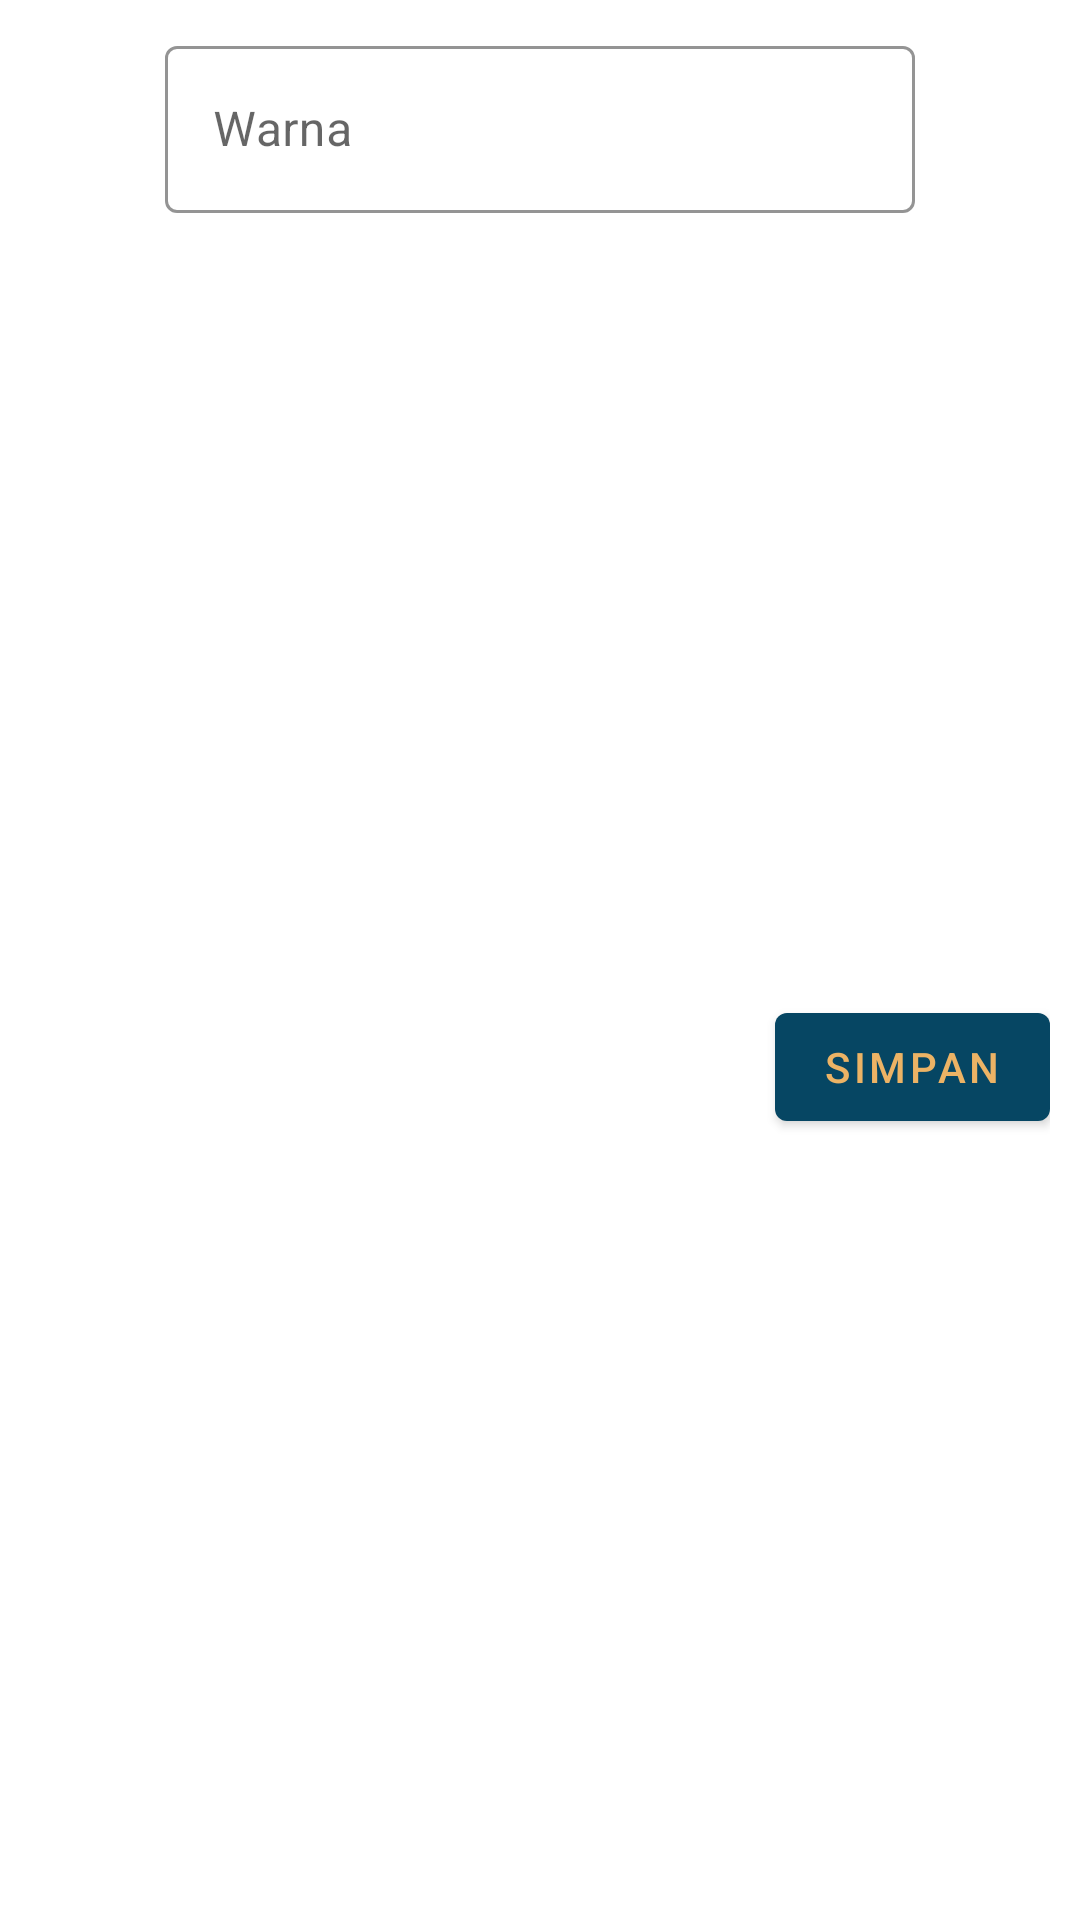

Layout XML and referenced resources for this Android screen:
<!-- AndroidManifest.xml: application theme Theme.Stockku -->
<!-- res/layout/dialog_add_color.xml -->
<?xml version="1.0" encoding="utf-8"?>
<androidx.constraintlayout.widget.ConstraintLayout xmlns:android="http://schemas.android.com/apk/res/android"
    xmlns:app="http://schemas.android.com/apk/res-auto"
    xmlns:tools="http://schemas.android.com/tools"
    android:id="@+id/constraintLayout4"
    android:layout_width="wrap_content"
    android:layout_height="wrap_content"
    android:layout_gravity="center"
    android:padding="10dp">

    <com.google.android.material.textfield.TextInputLayout
        android:id="@+id/textInputLayout2"
        style="@style/Widget.MaterialComponents.TextInputLayout.OutlinedBox"
        android:layout_width="wrap_content"
        android:layout_height="wrap_content"
        app:boxStrokeColor="@color/primary"
        app:layout_constraintEnd_toEndOf="parent"
        app:layout_constraintStart_toStartOf="parent"
        app:layout_constraintTop_toTopOf="parent">

        <EditText
            android:id="@+id/et_inputColorProdut"
            android:layout_width="250dp"
            android:layout_height="wrap_content"
            android:hint="Warna"
            app:layout_constraintEnd_toEndOf="parent"
            app:layout_constraintStart_toStartOf="parent"
            app:layout_constraintTop_toTopOf="parent" />

    </com.google.android.material.textfield.TextInputLayout>


    <Button
        android:id="@+id/btn_addColorProduct"
        android:layout_width="0dp"
        android:layout_height="wrap_content"
        android:layout_marginTop="10dp"
        android:textColor="@color/primary"
        android:text="Simpan"
        app:layout_constraintBottom_toBottomOf="parent"
        app:layout_constraintEnd_toEndOf="parent"
        app:layout_constraintTop_toBottomOf="@+id/textInputLayout2" />

</androidx.constraintlayout.widget.ConstraintLayout>
<!-- resources referenced by this layout -->
<resources>
  <color name="primary">#ECB365</color>
  <style name="Theme.Stockku" parent="Theme.MaterialComponents.Light.NoActionBar">
          
          <item name="colorPrimary">@color/toolbar_color</item>
          <item name="colorPrimaryVariant">@color/toolbar_color</item>
          <item name="colorOnPrimary">@color/white</item>
          
          <item name="colorSecondary">@color/teal_200</item>
          <item name="colorSecondaryVariant">@color/teal_700</item>
          <item name="colorOnSecondary">@color/black</item>
          
          <item name="android:statusBarColor" tools:targetApi="l">?attr/colorPrimaryVariant</item>
          
          <item name="android:actionMenuTextColor">@color/white</item>
      </style>
  <color name="toolbar_color">#064663</color>
  <color name="white">#FFFFFFFF</color>
  <color name="teal_200">#FF03DAC5</color>
  <color name="teal_700">#FF018786</color>
  <color name="black">#FF000000</color>
</resources>
